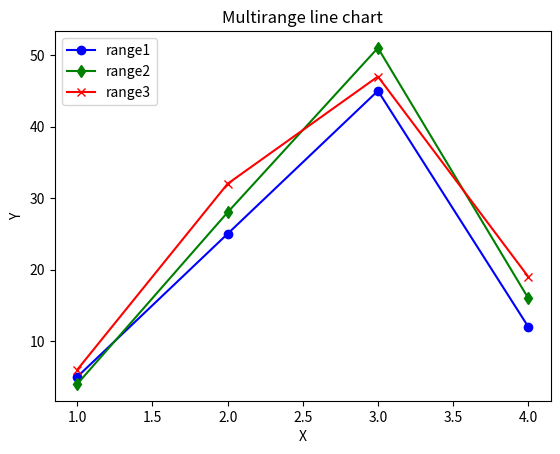

Write Python code to recreate this figure.
import matplotlib.pyplot as plot
import numpy as np 
val=[[5.,25.,45.,12.],[4., 28., 51.,16.],[6.,32.,47.,19.]]
x=np.arange(1,5)
plot.plot(x,val[0],color="b",label="range1",marker="o")
plot.plot(x,val[1],color="g",label="range2",marker="d")
plot.plot(x,val[2],color="r",label="range3",marker="x")
plot.legend(loc="upper left")
plot.title("Multirange line chart")
plot.xlabel("X")
plot.ylabel("Y")
plot.show()